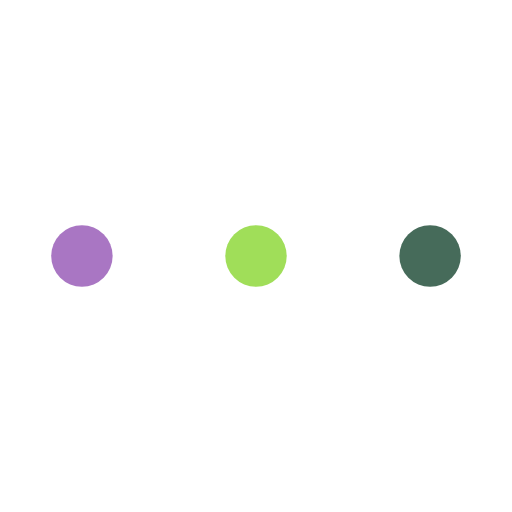
t = 0.00 s
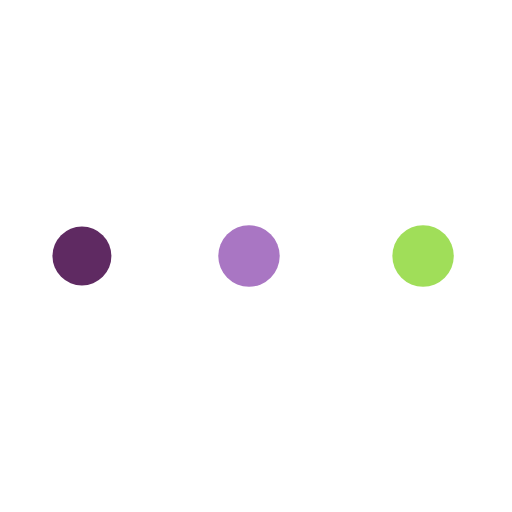
t = 0.36 s
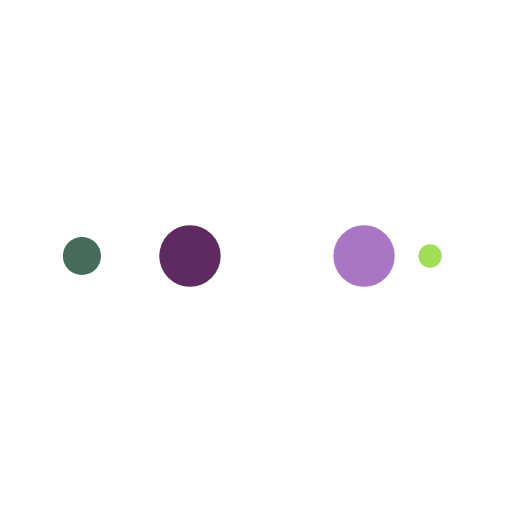
t = 0.59 s
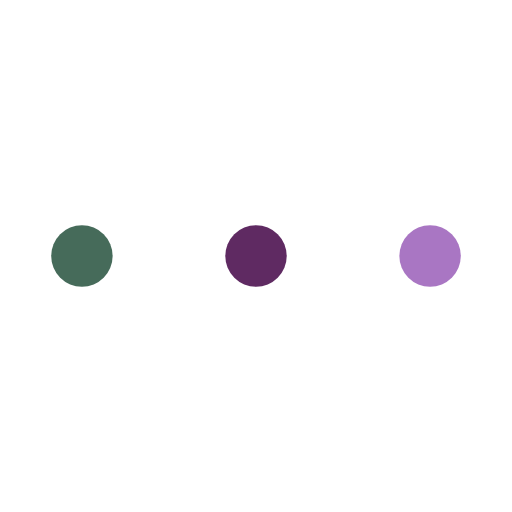
t = 0.95 s
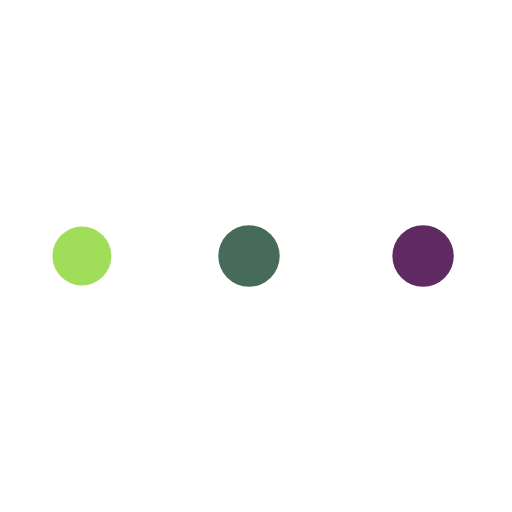
t = 1.31 s
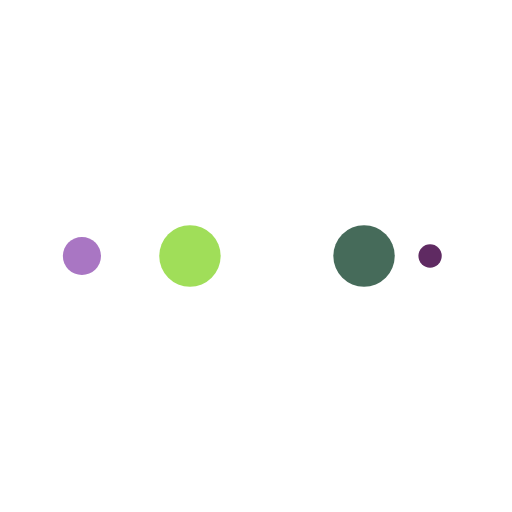
t = 1.54 s

The animated SVG that drew these frames (rendered in a browser with its animation timeline set to each time). Animation: 10 SMIL elements (animate=10); one cycle of 1.90 s, repeats indefinitely.

<svg xmlns="http://www.w3.org/2000/svg" width="117" height="117" class="lds-ellipsis" preserveAspectRatio="xMidYMid" viewBox="0 0 100 100" style="background:0 0"><circle cx="84" cy="50" r="0" fill="#466b5a"><animate attributeName="r" begin="0s" calcMode="spline" dur="1.9s" keySplines="0 0.5 0.5 1;0 0.5 0.5 1;0 0.5 0.5 1;0 0.5 0.5 1" keyTimes="0;0.25;0.5;0.75;1" repeatCount="indefinite" values="6;0;0;0;0"/><animate attributeName="cx" begin="0s" calcMode="spline" dur="1.9s" keySplines="0 0.5 0.5 1;0 0.5 0.5 1;0 0.5 0.5 1;0 0.5 0.5 1" keyTimes="0;0.25;0.5;0.75;1" repeatCount="indefinite" values="84;84;84;84;84"/></circle><circle cx="16" cy="50" r="4.693" fill="#a0de59"><animate attributeName="r" begin="-0.95s" calcMode="spline" dur="1.9s" keySplines="0 0.5 0.5 1;0 0.5 0.5 1;0 0.5 0.5 1;0 0.5 0.5 1" keyTimes="0;0.25;0.5;0.75;1" repeatCount="indefinite" values="0;6;6;6;0"/><animate attributeName="cx" begin="-0.95s" calcMode="spline" dur="1.9s" keySplines="0 0.5 0.5 1;0 0.5 0.5 1;0 0.5 0.5 1;0 0.5 0.5 1" keyTimes="0;0.25;0.5;0.75;1" repeatCount="indefinite" values="16;16;50;84;84"/></circle><circle cx="84" cy="50" r="1.307" fill="#a976c3"><animate attributeName="r" begin="-0.475s" calcMode="spline" dur="1.9s" keySplines="0 0.5 0.5 1;0 0.5 0.5 1;0 0.5 0.5 1;0 0.5 0.5 1" keyTimes="0;0.25;0.5;0.75;1" repeatCount="indefinite" values="0;6;6;6;0"/><animate attributeName="cx" begin="-0.475s" calcMode="spline" dur="1.9s" keySplines="0 0.5 0.5 1;0 0.5 0.5 1;0 0.5 0.5 1;0 0.5 0.5 1" keyTimes="0;0.25;0.5;0.75;1" repeatCount="indefinite" values="16;16;50;84;84"/></circle><circle cx="76.595" cy="50" r="6" fill="#5f2a62"><animate attributeName="r" begin="0s" calcMode="spline" dur="1.9s" keySplines="0 0.5 0.5 1;0 0.5 0.5 1;0 0.5 0.5 1;0 0.5 0.5 1" keyTimes="0;0.25;0.5;0.75;1" repeatCount="indefinite" values="0;6;6;6;0"/><animate attributeName="cx" begin="0s" calcMode="spline" dur="1.9s" keySplines="0 0.5 0.5 1;0 0.5 0.5 1;0 0.5 0.5 1;0 0.5 0.5 1" keyTimes="0;0.25;0.5;0.75;1" repeatCount="indefinite" values="16;16;50;84;84"/></circle><circle cx="42.595" cy="50" r="6" fill="#466b5a"><animate attributeName="r" begin="0s" calcMode="spline" dur="1.9s" keySplines="0 0.5 0.5 1;0 0.5 0.5 1;0 0.5 0.5 1;0 0.5 0.5 1" keyTimes="0;0.25;0.5;0.75;1" repeatCount="indefinite" values="0;0;6;6;6"/><animate attributeName="cx" begin="0s" calcMode="spline" dur="1.9s" keySplines="0 0.5 0.5 1;0 0.5 0.5 1;0 0.5 0.5 1;0 0.5 0.5 1" keyTimes="0;0.25;0.5;0.75;1" repeatCount="indefinite" values="16;16;16;50;84"/></circle></svg>
